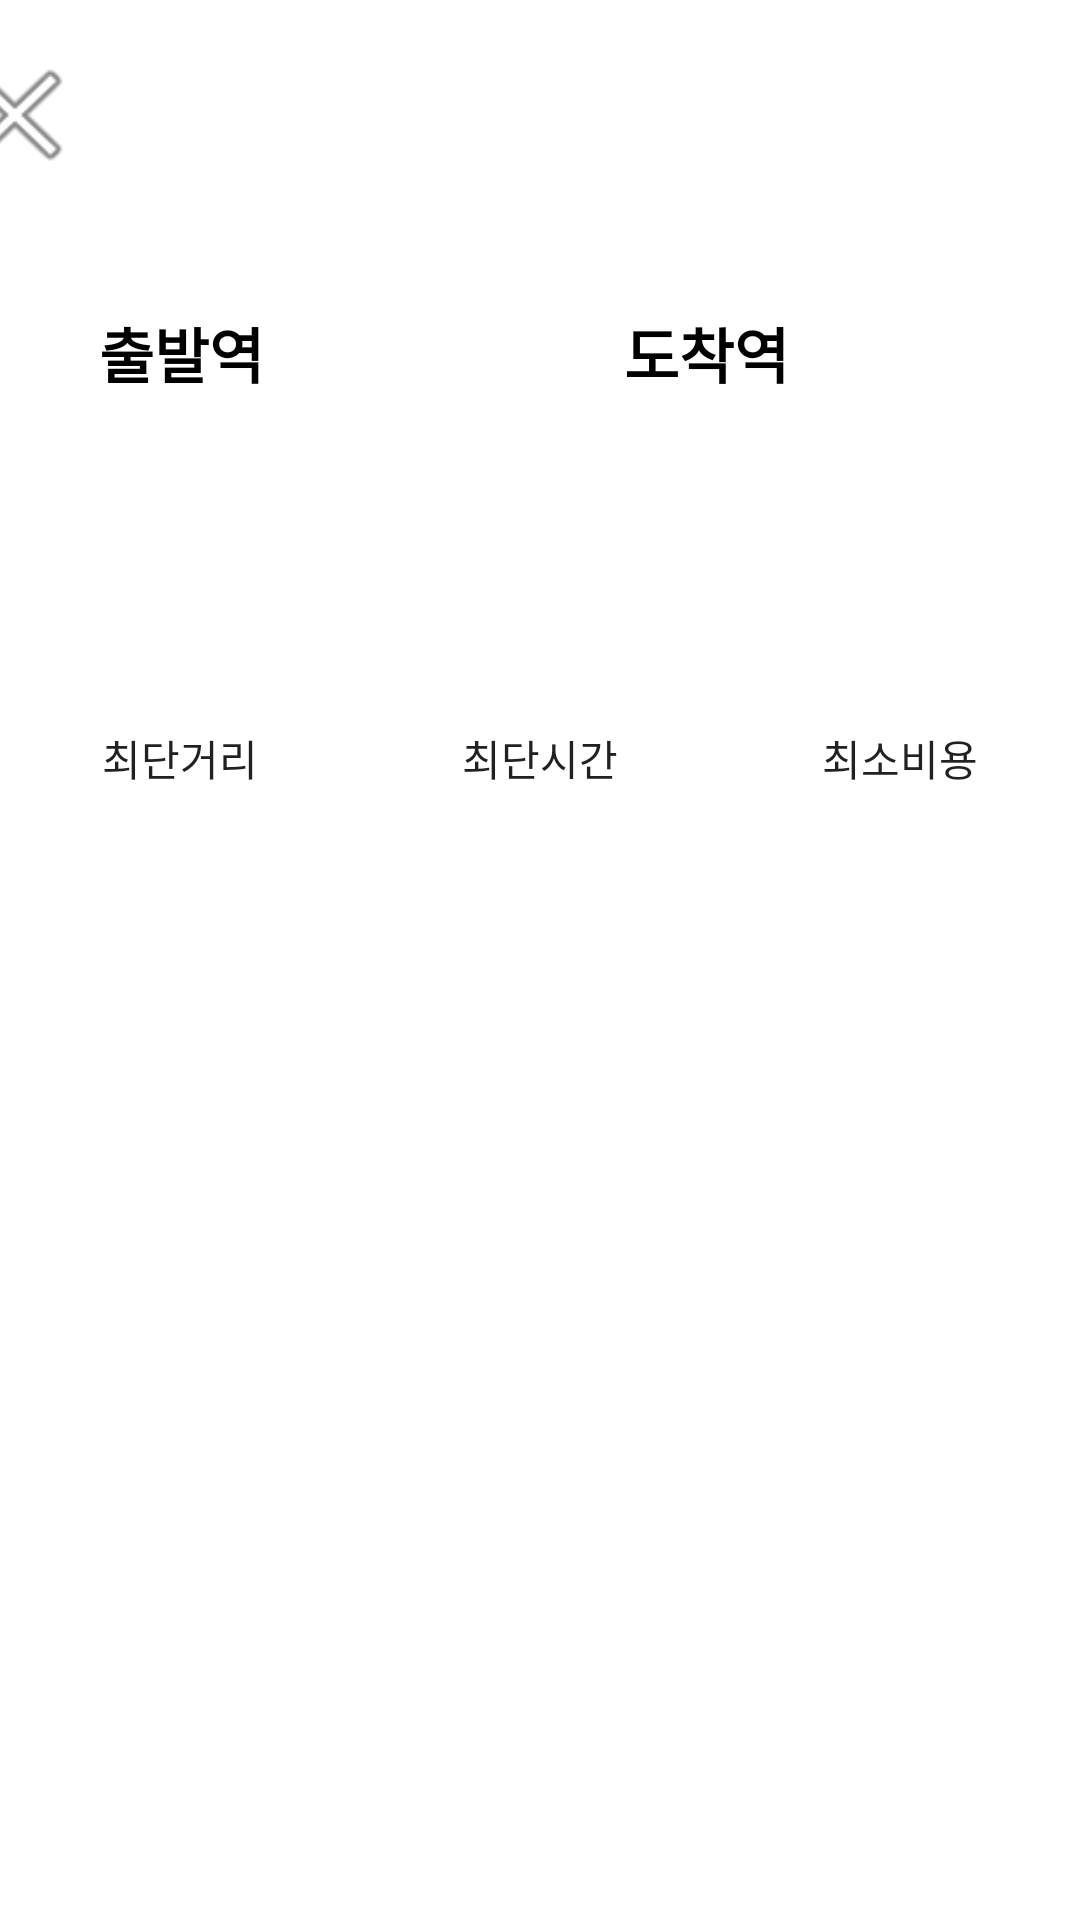

Here is an Android app screen rendered from its layout file. Give the layout XML and the strings, colors and styles it references.
<!-- AndroidManifest.xml: application theme AppTheme -->
<!-- res/layout/activity_result.xml -->
<?xml version="1.0" encoding="utf-8"?>
<LinearLayout xmlns:android="http://schemas.android.com/apk/res/android"
    xmlns:app="http://schemas.android.com/apk/res-auto"
    xmlns:tools="http://schemas.android.com/tools"
    android:layout_width="match_parent"
    android:layout_height="match_parent"
    android:background="#FFFFFF"
    android:orientation="vertical"
    tools:context=".Result">

    <LinearLayout
        android:layout_width="match_parent"
        android:layout_height="435dp"
        android:layout_weight="0.1"
        android:background="#FFFFFF"
        android:gravity="center"
        android:orientation="horizontal">

        <Button
            android:id="@+id/button"
            android:layout_width="50dp"
            android:layout_height="wrap_content"
            android:background="@android:drawable/ic_menu_close_clear_cancel" />

        <androidx.constraintlayout.widget.ConstraintLayout
            android:layout_width="310dp"
            android:layout_height="match_parent">

        </androidx.constraintlayout.widget.ConstraintLayout>

        <Button
            android:id="@+id/like"
            android:layout_width="40dp"
            android:layout_height="40dp"
            android:background="@drawable/like_btn" />

    </LinearLayout>

    <LinearLayout
        android:layout_width="match_parent"
        android:layout_height="match_parent"
        android:layout_weight="0.1"
        android:gravity="center"
        android:orientation="vertical">

        <LinearLayout
            android:layout_width="match_parent"
            android:layout_height="70dp"
            android:orientation="horizontal">

            <LinearLayout
                android:layout_width="wrap_content"
                android:layout_height="match_parent"
                android:layout_weight="1"
                android:orientation="horizontal">

                <TextView
                    android:id="@+id/start_s"
                    android:layout_width="wrap_content"
                    android:layout_height="match_parent"
                    android:layout_weight="1"
                    android:gravity="center"
                    android:padding="10dp"
                    android:text="출발역"
                    android:textColor="#000000"
                    android:textSize="20dp"
                    android:textStyle="bold"
                    app:fontFamily="sans-serif" />

                <TextView
                    android:id="@+id/name_s"
                    android:layout_width="18dp"
                    android:layout_height="match_parent"
                    android:layout_weight="1"
                    android:background="@drawable/circle"
                    android:gravity="center"
                    android:textColor="#000000"
                    android:textSize="20dp"
                    android:textStyle="bold" />
            </LinearLayout>

            <LinearLayout
                android:layout_width="wrap_content"
                android:layout_height="match_parent"
                android:layout_weight="1"
                android:orientation="horizontal">

                <TextView
                    android:id="@+id/final_s"
                    android:layout_width="wrap_content"
                    android:layout_height="match_parent"
                    android:layout_weight="1"
                    android:gravity="center"
                    android:text="도착역"
                    android:textColor="#000000"
                    android:textSize="20dp"
                    android:textStyle="bold" />

                <TextView
                    android:id="@+id/name_f"
                    android:layout_width="18dp"
                    android:layout_height="match_parent"
                    android:layout_marginRight="10dp"
                    android:layout_weight="1"
                    android:background="@drawable/circle"
                    android:gravity="center"
                    android:textColor="#000000"
                    android:textSize="20dp"
                    android:textStyle="bold" />
            </LinearLayout>

        </LinearLayout>

        <LinearLayout
            android:layout_width="match_parent"
            android:layout_height="60dp"
            android:orientation="horizontal" />

        <LinearLayout
            android:layout_width="match_parent"
            android:layout_height="80dp"
            android:gravity="center"
            android:orientation="horizontal">

            <Button
                android:id="@+id/minDis"
                android:layout_width="50dp"
                android:layout_height="wrap_content"
                android:layout_marginLeft="25dp"
                android:layout_marginRight="25dp"
                android:layout_weight="1"
                android:background="@drawable/circle"
                android:text="최단거리" />

            <Button
                android:id="@+id/minTime"
                android:layout_width="50dp"
                android:layout_height="wrap_content"
                android:layout_marginLeft="25dp"
                android:layout_marginRight="25dp"
                android:layout_weight="1"
                android:background="@drawable/circle"
                android:text="최단시간" />

            <Button
                android:id="@+id/minCharge"
                android:layout_width="50dp"
                android:layout_height="wrap_content"
                android:layout_marginLeft="25dp"
                android:layout_marginRight="25dp"
                android:layout_weight="1"
                android:background="@drawable/circle"
                android:text="최소비용" />
        </LinearLayout>

        <LinearLayout
            android:layout_width="match_parent"
            android:layout_height="60dp"
            android:gravity="center"
            android:orientation="horizontal" >

        </LinearLayout>

    </LinearLayout>

    <LinearLayout
        android:id="@+id/linearLayout"
        android:layout_width="match_parent"
        android:layout_height="match_parent"
        android:layout_weight="0.1"
        android:orientation="horizontal">

        <TextView
            android:id="@+id/finals"
            android:layout_width="wrap_content"
            android:layout_height="wrap_content"
            android:layout_weight="1"
            android:gravity="center"
            android:textColor="#000000"
            android:textSize="20dp"
            android:textStyle="bold" />

    </LinearLayout>
</LinearLayout>
<!-- resources referenced by this layout -->
<resources>
  <!-- drawable like_btn (drawable) -->
  <?xml version="1.0" encoding="utf-8"?>
  <selector xmlns:android="http://schemas.android.com/apk/res/android">
      <item android:state_pressed="true" android:drawable="@drawable/star1"/>
      <item android:state_focused="true" android:drawable="@drawable/star1"/>
      <item android:drawable="@drawable/star"/>
  
  </selector>
  <style name="AppTheme" parent="Theme.AppCompat.Light.DarkActionBar">
          
          <item name="colorPrimary">@color/colorPrimary</item>
          <item name="colorPrimaryDark">#808080</item>
          <item name="colorAccent">@color/colorAccent</item>
          <item name="windowNoTitle">true</item>
      </style>
  <!-- not gathered from this repository: default colours our renderer supplied (Android Studio template values) -->
  <color name="colorPrimary">#FF6200EE</color>
  <color name="colorAccent">#FF03DAC5</color>
</resources>
